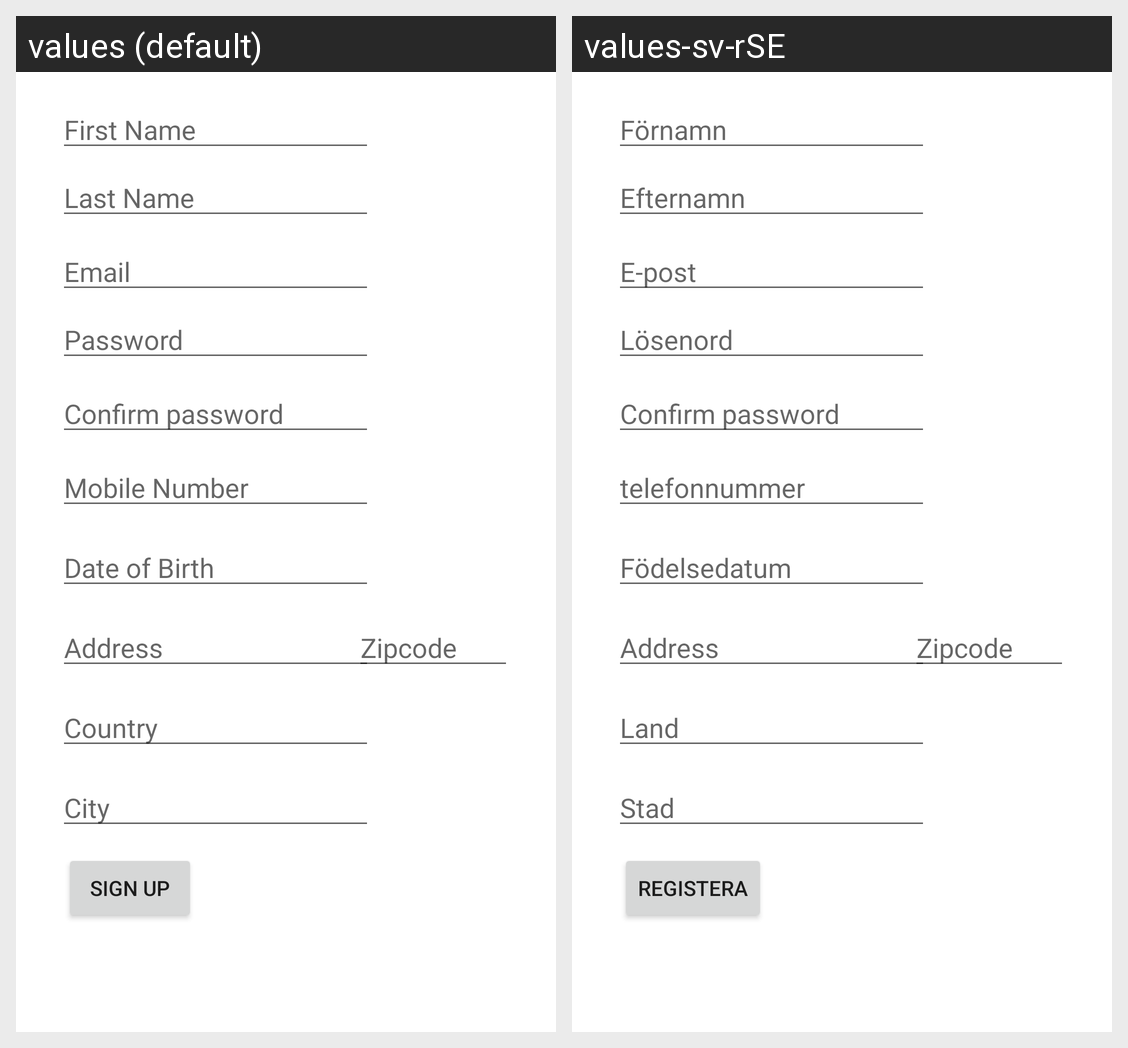

Locale-by-locale string values for the Android screen shown in this grid:
Android screen res/layout/activity_sign_up.xml rendered under 2 locales, left to right: values (default), values-sv-rSE. Device: Nexus 5 (rendered at 1080×1920; each locale shown at half size, 540×960, under a caption strip naming it); theme Theme.App.
Strings drawn on this screen, with the default value and each locale's value (text and hints the layout hard-codes, and strings that could not be matched under every locale, appear in the picture but are not listed):

FirstNameSignUpHint
  values: First Name
  values-sv-rSE: Förnamn

EmailSignUpHint
  values: Email
  values-sv-rSE: E-post

CitySignUpHint
  values: City
  values-sv-rSE: Stad

DateSignUpHint
  values: Date of Birth
  values-sv-rSE: Födelsedatum

PassSignUpHint
  values: Password
  values-sv-rSE: Lösenord

SignUpButton
  values: Sign up
  values-sv-rSE: Registera

CountrySignUpHint
  values: Country
  values-sv-rSE: Land

MobileSignUpHint
  values: Mobile Number
  values-sv-rSE: telefonnummer

LastNameSignUpHint
  values: Last Name
  values-sv-rSE: Efternamn
